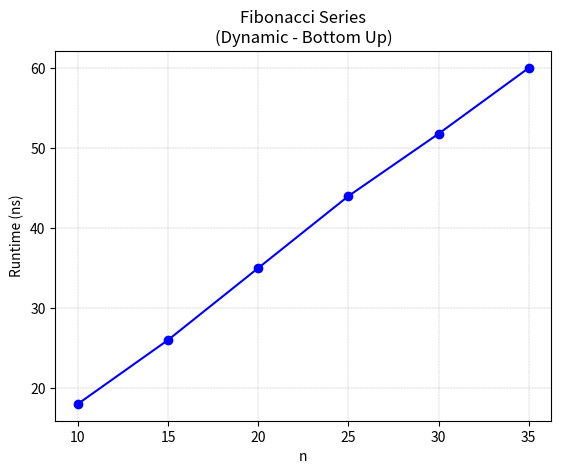

Reproduce this figure in Python.
import matplotlib.pyplot as plt

x = [10, 15, 20, 25, 30, 35]
y = [18, 26, 35, 44, 51.8, 60.03]


plt.plot(x, y, '-o', color='blue',)

plt.grid(color = 'gray', linestyle = '--', linewidth = 0.2)

x_ticks = [10, 15, 20, 25, 30, 35]
plt.xticks(x_ticks, x_ticks)

plt.xlabel('n')
plt.ylabel('Runtime (ns)')
plt.title('Fibonacci Series\n(Dynamic - Bottom Up)')
plt.show()